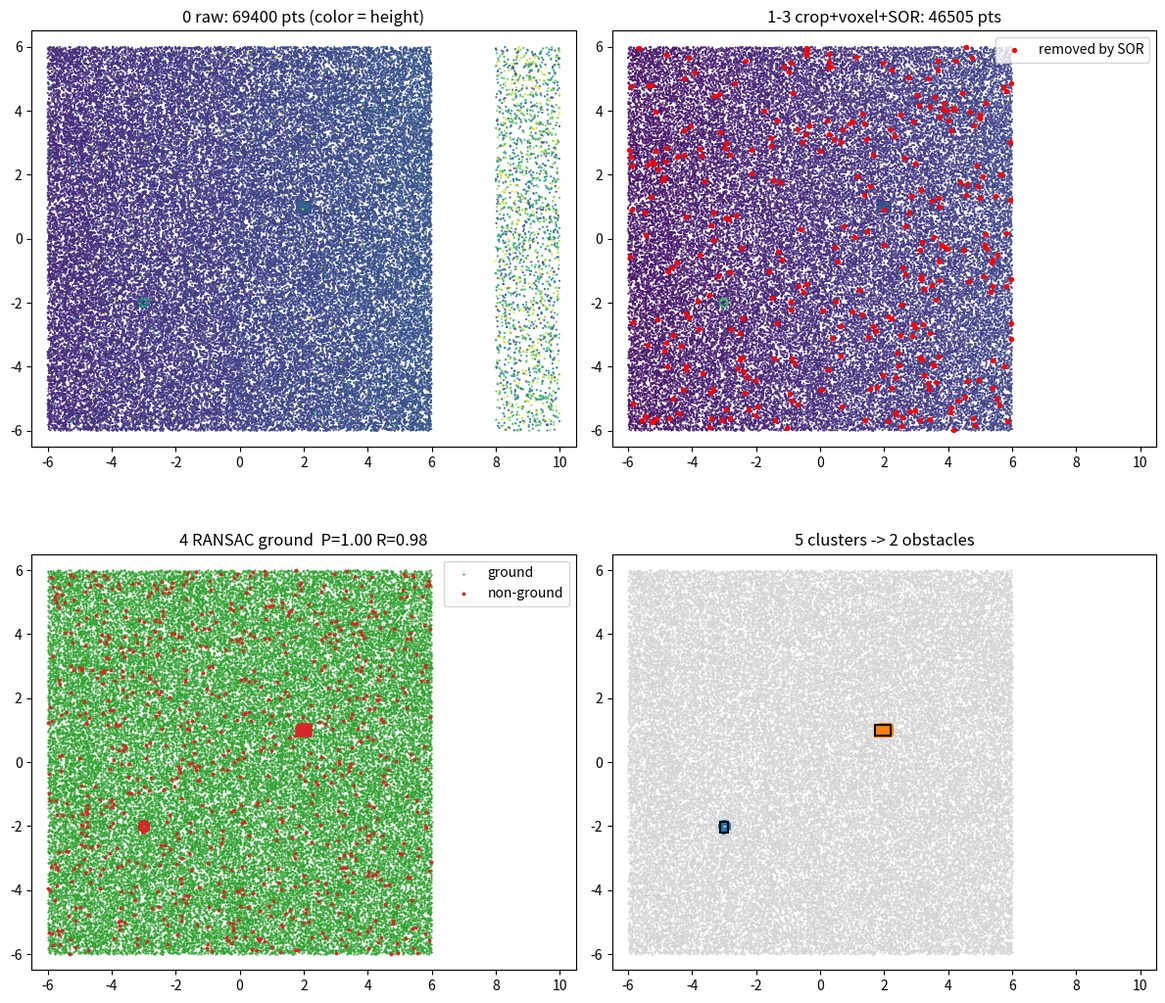

The script that saved this image:
"""
第1课：点云基础 + 四种常用处理（对应 PCL 里的类）

  步骤                   本文件函数                 PCL 对应类
  1. 范围裁剪             crop_box                  pcl::CropBox / pcl::PassThrough
  2. 体素降采样           voxel_downsample          pcl::VoxelGrid
  3. 统计离群点去除       statistical_outlier_removal  pcl::StatisticalOutlierRemoval
  4. 地面分割(RANSAC平面) ransac_ground             pcl::SACSegmentation (SACMODEL_PLANE)
  5. 欧式聚类找障碍物     euclidean_clustering      pcl::EuclideanClusterExtraction

数据：程序自己生成一个“庭院”场景（草地 + 石块 + 树干 + 噪声），
      这样你能知道每个点的真实类别，后面可以算精确率/召回率。
运行：python3 lesson1_pointcloud_basics.py
"""
import time
import numpy as np
from scipy.spatial import cKDTree
import matplotlib
matplotlib.use("Agg")
import matplotlib.pyplot as plt

rng = np.random.default_rng(0)

# 真实标签：0=地面 1=石块 2=树干 3=噪声
GROUND, ROCK, TRUNK, NOISE = 0, 1, 2, 3


# ---------------------------------------------------------------
# 0. 造数据：点云就是一个 N×3 的数组，每行是 (x, y, z)，单位米
# ---------------------------------------------------------------
def make_garden_scene(slope=0.03):
    # 草地：12m×12m，略有坡度(x方向每米升高 slope 米)，表面起伏 ±2cm
    n = 60000
    xy = rng.uniform(-6, 6, size=(n, 2))
    z = slope * xy[:, 0] + rng.normal(0, 0.02, n)
    ground = np.column_stack([xy, z])

    # 石块：中心(2,1)，0.4×0.3×0.25m 的盒子，只采表面点
    rock = rng.uniform([-0.2, -0.15, 0], [0.2, 0.15, 0.25], size=(3000, 3))
    face = rng.integers(0, 3, len(rock))           # 随机把点推到某个面上
    for axis, half in [(0, 0.2), (1, 0.15)]:
        m = face == axis
        rock[m, axis] = np.sign(rock[m, axis]) * half
    rock[face == 2, 2] = 0.25
    rock += [2.0, 1.0, slope * 2.0]

    # 树干：中心(-3,-2)，半径0.12m，高1.5m 的圆柱侧面
    theta = rng.uniform(0, 2 * np.pi, 4000)
    h = rng.uniform(0, 1.5, 4000)
    trunk = np.column_stack([-3 + 0.12 * np.cos(theta),
                             -2 + 0.12 * np.sin(theta),
                             h + slope * -3])

    # 噪声：激光雷达常见的零散飞点
    noise = rng.uniform([-6, -6, -0.5], [6, 6, 2.0], size=(400, 3))

    # 远处点：超出关心范围的点（比如邻居家的墙）
    far = rng.uniform([8, -6, 0], [10, 6, 2], size=(2000, 3))

    pts = np.vstack([ground, rock, trunk, noise, far])
    labels = np.concatenate([np.full(len(ground), GROUND), np.full(len(rock), ROCK),
                             np.full(len(trunk), TRUNK), np.full(len(noise), NOISE),
                             np.full(len(far), NOISE)])
    return pts, labels


# ---------------------------------------------------------------
# 1. 范围裁剪：只保留机器人附近关心的区域，最便宜也最先做
# ---------------------------------------------------------------
def crop_box(pts, lo, hi):
    mask = np.all((pts >= lo) & (pts <= hi), axis=1)
    return mask


# ---------------------------------------------------------------
# 2. 体素降采样：把空间切成边长 leaf 的小立方体，每个格子里的点
#    用它们的质心代替。点数大降，形状基本保留。
# ---------------------------------------------------------------
def voxel_downsample(pts, leaf):
    idx = np.floor(pts / leaf).astype(np.int64)            # 每个点落在哪个格子
    _, inverse, counts = np.unique(idx, axis=0, return_inverse=True, return_counts=True)
    inverse = inverse.ravel()
    sums = np.zeros((len(counts), 3))
    np.add.at(sums, inverse, pts)                          # 按格子求和
    centroids = sums / counts[:, None]
    return centroids, inverse                               # inverse: 原始点→格子编号


# ---------------------------------------------------------------
# 3. 统计离群点去除(SOR)：算每个点到 k 个最近邻的平均距离 d，
#    d 超过 全体均值 + std_mul×标准差 的点视为离群点。
# ---------------------------------------------------------------
def statistical_outlier_removal(pts, k=16, std_mul=1.0):
    tree = cKDTree(pts)
    dist, _ = tree.query(pts, k=k + 1)                     # 第1个邻居是自己，去掉
    mean_d = dist[:, 1:].mean(axis=1)
    thresh = mean_d.mean() + std_mul * mean_d.std()
    return mean_d <= thresh


# ---------------------------------------------------------------
# 4. RANSAC 地面平面：反复随机取3点拟合平面，数“离平面足够近”的点，
#    保留内点最多的那个平面。只接受法向接近竖直的平面（避免把墙当地面）。
# ---------------------------------------------------------------
def ransac_ground(pts, dist_thresh=0.05, iters=200, max_tilt_deg=15):
    best_inliers, best_plane = None, None
    cos_limit = np.cos(np.radians(max_tilt_deg))
    for _ in range(iters):
        p1, p2, p3 = pts[rng.choice(len(pts), 3, replace=False)]
        normal = np.cross(p2 - p1, p3 - p1)
        norm = np.linalg.norm(normal)
        if norm < 1e-9:
            continue
        normal /= norm
        if abs(normal[2]) < cos_limit:                    # 太斜，不像地面
            continue
        d = -normal @ p1
        inliers = np.abs(pts @ normal + d) < dist_thresh
        if best_inliers is None or inliers.sum() > best_inliers.sum():
            best_inliers, best_plane = inliers, (normal, d)
    return best_inliers, best_plane


# ---------------------------------------------------------------
# 5. 欧式聚类：距离小于 tol 的点算“连在一起”，用 BFS 找连通块。
#    点太少的块丢掉（多半是噪声）。
# ---------------------------------------------------------------
def euclidean_clustering(pts, tol=0.15, min_size=30):
    tree = cKDTree(pts)
    labels = np.full(len(pts), -1)
    cid = 0
    for i in range(len(pts)):
        if labels[i] != -1:
            continue
        queue = [i]
        labels[i] = cid
        while queue:
            j = queue.pop()
            for nb in tree.query_ball_point(pts[j], tol):
                if labels[nb] == -1:
                    labels[nb] = cid
                    queue.append(nb)
        cid += 1
    sizes = np.bincount(labels)
    keep = sizes >= min_size
    return labels, keep


def timed(name, fn, *a, **kw):
    t = time.perf_counter()
    out = fn(*a, **kw)
    print(f"  耗时 {1000 * (time.perf_counter() - t):7.1f} ms   [{name}]")
    return out


def main():
    pts, gt = make_garden_scene()
    print(f"原始点数: {len(pts)}")

    # 1. 裁剪：只要机器人周围 ±6m、高度 -0.3~2m
    m = timed("crop", crop_box, pts, lo=[-6, -6, -0.3], hi=[6, 6, 2.0])
    p1, g1 = pts[m], gt[m]
    print(f"1 裁剪后:      {len(p1):6d} 点")

    # 2. 体素降采样：5cm 格子
    p2, inv = timed("voxel", voxel_downsample, p1, leaf=0.05)
    # 给每个体素一个标签：取格子里多数点的真实类别（只为了后面评估）
    g2 = np.array([np.bincount(g1[inv == v], minlength=4).argmax() for v in range(len(p2))])
    print(f"2 体素降采样后: {len(p2):6d} 点")

    # 3. SOR 去离群点
    keep = timed("sor", statistical_outlier_removal, p2, k=16, std_mul=1.0)
    p3, g3 = p2[keep], g2[keep]
    removed_noise = ((~keep) & (g2 == NOISE)).sum()
    print(f"3 SOR后:       {len(p3):6d} 点  (去掉 {(~keep).sum()} 点，其中真噪声 "
          f"{removed_noise}/{(g2 == NOISE).sum()})")

    # 4. 地面分割 + 评估
    ground_mask, (normal, d) = timed("ransac", ransac_ground, p3)
    tp = (ground_mask & (g3 == GROUND)).sum()
    precision = tp / ground_mask.sum()
    recall = tp / (g3 == GROUND).sum()
    print(f"4 地面点 {ground_mask.sum()}，非地面点 {(~ground_mask).sum()}")
    print(f"  地面平面法向 {np.round(normal, 3)}  精确率 {precision:.3f}  召回率 {recall:.3f}")

    # 5. 对非地面点聚类
    obs = p3[~ground_mask]
    labels, keep_c = timed("cluster", euclidean_clustering, obs, tol=0.15, min_size=30)
    valid = [c for c in range(len(keep_c)) if keep_c[c]]
    print(f"5 找到障碍物簇 {len(valid)} 个：")
    boxes = []
    for c in valid:
        cp = obs[labels == c]
        lo, hi = cp.min(0), cp.max(0)
        boxes.append((lo, hi))
        print(f"  簇{c}: {len(cp):4d} 点  中心 {np.round((lo + hi) / 2, 2)}  尺寸 {np.round(hi - lo, 2)}")

    # 画图：俯视图 4 张
    fig, ax = plt.subplots(2, 2, figsize=(12, 11))
    s = 0.3
    ax[0, 0].scatter(pts[:, 0], pts[:, 1], s=s, c=pts[:, 2], cmap="viridis")
    ax[0, 0].set_title(f"0 raw: {len(pts)} pts (color = height)")
    ax[0, 1].scatter(p2[:, 0], p2[:, 1], s=s, c=p2[:, 2], cmap="viridis")
    ax[0, 1].scatter(p2[~keep, 0], p2[~keep, 1], s=8, c="red", label="removed by SOR")
    ax[0, 1].legend(loc="upper right")
    ax[0, 1].set_title(f"1-3 crop+voxel+SOR: {len(p3)} pts")
    ax[1, 0].scatter(p3[ground_mask, 0], p3[ground_mask, 1], s=s, c="tab:green", label="ground")
    ax[1, 0].scatter(p3[~ground_mask, 0], p3[~ground_mask, 1], s=3, c="tab:red", label="non-ground")
    ax[1, 0].legend(loc="upper right")
    ax[1, 0].set_title(f"4 RANSAC ground  P={precision:.2f} R={recall:.2f}")
    ax[1, 1].scatter(p3[ground_mask, 0], p3[ground_mask, 1], s=s, c="lightgray")
    for c, (lo, hi) in zip(valid, boxes):
        cp = obs[labels == c]
        ax[1, 1].scatter(cp[:, 0], cp[:, 1], s=4)
        ax[1, 1].add_patch(plt.Rectangle(lo[:2], *(hi - lo)[:2], fill=False, lw=1.5))
    ax[1, 1].set_title(f"5 clusters -> {len(valid)} obstacles")
    for a in ax.ravel():
        a.set_aspect("equal")
        a.set_xlim(-6.5, 10.5)
        a.set_ylim(-6.5, 6.5)
    plt.tight_layout()
    plt.savefig("lesson1_result.png", dpi=110)
    print("图已保存: lesson1_result.png")


if __name__ == "__main__":
    main()
